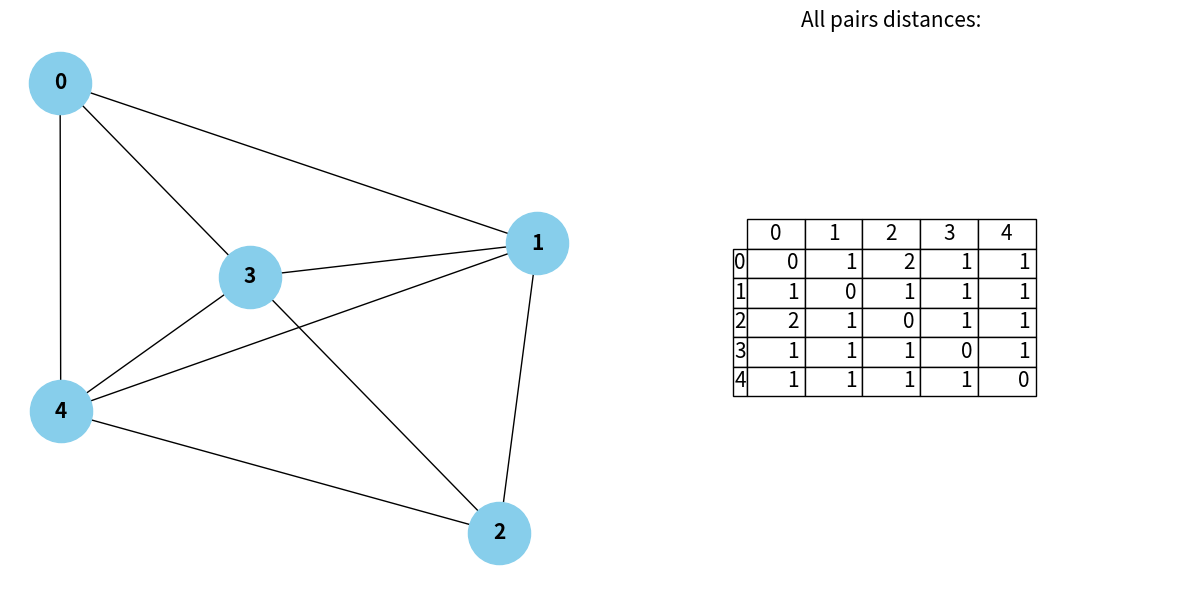

Generate this figure with matplotlib:
import numpy as np
import matplotlib.pyplot as plt
import networkx as nx

adj_matrix = np.array([[0, 1, 0, 1, 1],
                       [1, 0, 1, 1, 1],
                       [0, 1, 0, 1, 1],
                       [1, 1, 1, 0, 1],
                       [1, 1, 1, 1, 0]])

# 創建一個圖
G = nx.from_numpy_array(adj_matrix)

# 計算最短路徑
path = dict(nx.all_pairs_shortest_path_length(G))

# 設定大圖的layout
fig, ax = plt.subplots(1, 2, figsize=(12, 6))

# 左側繪製圖
plt.sca(ax[0])
pos = nx.spring_layout(G)  # 對節點進行布局以便於繪圖
nx.draw(G, pos, with_labels=True, node_size=2000,
        node_color="skyblue", font_size=15, font_weight="bold")

# 右側繪製最短路徑距離矩陣
plt.sca(ax[1])
ax[1].axis("off")

# 轉換path為矩陣形式
distance_matrix = np.array(
    [[path[i][j] for j in range(len(G))] for i in range(len(G))])

# 繪製表格
the_table = plt.table(cellText=distance_matrix,
                      colLabels=[str(i) for i in range(len(G))],
                      rowLabels=[str(i) for i in range(len(G))],
                      loc='center')
the_table.auto_set_font_size(False)
the_table.set_fontsize(15)
the_table.scale(0.5, 1.5)  # 調整大小

plt.title("All pairs distances:", fontsize=15)

plt.tight_layout()
plt.show()
